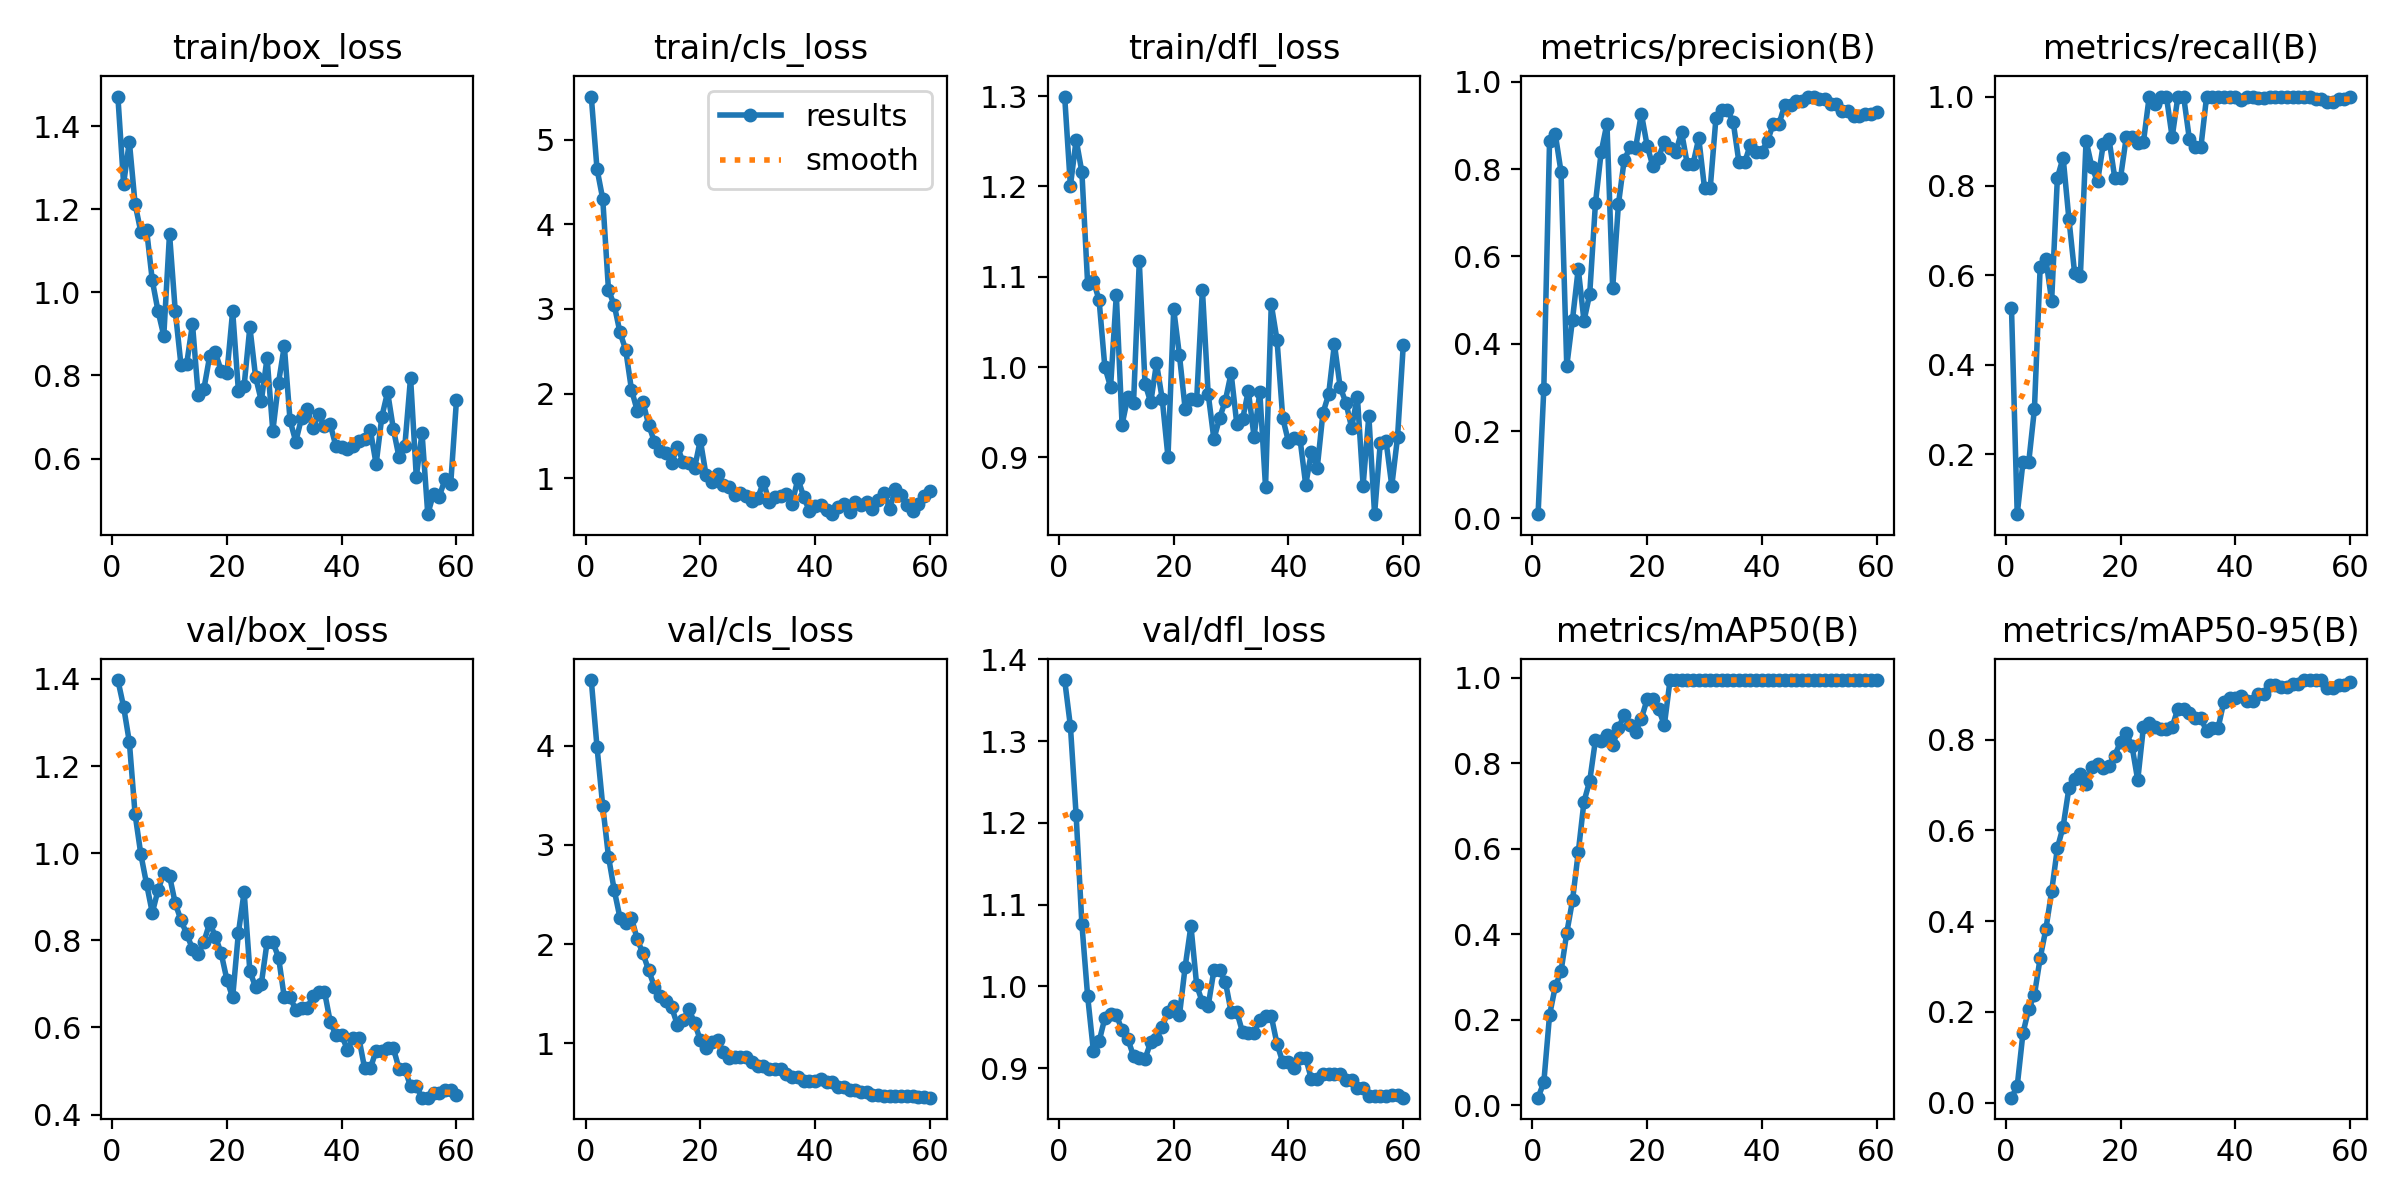

The file beside this chart, header and first rows:
epoch, time, train/box_loss, train/cls_loss, train/dfl_loss, metrics/precision(B), metrics/recall(B), metrics/mAP50(B), metrics/mAP50-95(B), val/box_loss, val/cls_loss, val/dfl_loss, lr/pg0, lr/pg1, lr/pg2
1, 45.11, 1.471, 5.513, 1.299, 0.00981, 0.5281, 0.01723, 0.0111, 1.397, 4.663, 1.375, 6.25e-06, 6.25e-06, 6.25e-06
2, 59.29, 1.261, 4.656, 1.201, 0.297, 0.06612, 0.05295, 0.03653, 1.336, 3.988, 1.318, 1.84406e-05, 1.84406e-05, 1.84406e-05
3, 74.25, 1.363, 4.301, 1.252, 0.8643, 0.1818, 0.2104, 0.1531, 1.255, 3.392, 1.209, 3.02187e-05, 3.02187e-05, 3.02187e-05
4, 93.43, 1.213, 3.224, 1.216, 0.8802, 0.1818, 0.2775, 0.2063, 1.089, 2.882, 1.076, 4.15844e-05, 4.15844e-05, 4.15844e-05
5, 111.7, 1.146, 3.046, 1.092, 0.7935, 0.3012, 0.3129, 0.2379, 0.9974, 2.544, 0.9881, 5.25375e-05, 5.25375e-05, 5.25375e-05
6, 133.6, 1.151, 2.724, 1.096, 0.3488, 0.6185, 0.4032, 0.3186, 0.9293, 2.266, 0.9213, 6.30781e-05, 6.30781e-05, 6.30781e-05
7, 144.3, 1.029, 2.517, 1.074, 0.4555, 0.6357, 0.4792, 0.383, 0.863, 2.216, 0.9326, 7.32063e-05, 7.32063e-05, 7.32063e-05
8, 155.5, 0.9549, 2.047, 0.9999, 0.5719, 0.5438, 0.5913, 0.4659, 0.9154, 2.268, 0.9611, 8.29219e-05, 8.29219e-05, 8.29219e-05
9, 167, 0.8956, 1.799, 0.9779, 0.4524, 0.8182, 0.7103, 0.5609, 0.9537, 2.049, 0.9658, 9.2225e-05, 9.2225e-05, 9.2225e-05
10, 179.4, 1.141, 1.9, 1.08, 0.5143, 0.8636, 0.7589, 0.6084, 0.9477, 1.908, 0.965, 0.0001011, 0.0001011, 0.0001011
11, 206, 0.955, 1.632, 0.9361, 0.7225, 0.7273, 0.8549, 0.6924, 0.8848, 1.736, 0.9465, 0.0001096, 0.0001096, 0.0001096
12, 225, 0.825, 1.427, 0.9668, 0.8393, 0.6055, 0.8524, 0.7135, 0.8459, 1.572, 0.9356, 0.0001177, 0.0001177, 0.0001177
13, 249.2, 0.8288, 1.321, 0.9605, 0.904, 0.5976, 0.8654, 0.7241, 0.8143, 1.479, 0.9146, 0.0001253, 0.0001253, 0.0001253
14, 270.4, 0.9241, 1.295, 1.117, 0.5271, 0.9013, 0.8428, 0.7016, 0.7802, 1.431, 0.9127, 0.0001326, 0.0001326, 0.0001326
15, 301.1, 0.7524, 1.177, 0.9816, 0.7194, 0.8428, 0.8818, 0.7386, 0.7676, 1.364, 0.9111, 0.0001394, 0.0001394, 0.0001394
16, 317.1, 0.7686, 1.369, 0.9608, 0.8199, 0.8101, 0.9134, 0.7464, 0.7971, 1.187, 0.9319, 0.0001458, 0.0001458, 0.0001458
17, 350.8, 0.8467, 1.19, 1.004, 0.8496, 0.8938, 0.8895, 0.7373, 0.8398, 1.238, 0.9358, 0.0001518, 0.0001518, 0.0001518
18, 367.1, 0.8555, 1.174, 0.9646, 0.849, 0.9043, 0.8744, 0.7425, 0.8083, 1.342, 0.9505, 0.0001574, 0.0001574, 0.0001574
19, 384.9, 0.8108, 1.118, 0.9004, 0.9268, 0.8182, 0.9045, 0.7649, 0.7701, 1.21, 0.9689, 0.0001626, 0.0001626, 0.0001626
20, 404.4, 0.805, 1.449, 1.064, 0.8537, 0.8182, 0.9498, 0.7951, 0.7093, 1.029, 0.9762, 0.0001673, 0.0001673, 0.0001673
21, 430.6, 0.9552, 1.035, 1.013, 0.807, 0.9091, 0.9498, 0.8146, 0.6689, 0.9523, 0.9646, 0.0001717, 0.0001717, 0.0001717
22, 455.8, 0.7633, 0.9503, 0.9532, 0.8261, 0.9091, 0.9272, 0.786, 0.8166, 1.014, 1.024, 0.0001756, 0.0001756, 0.0001756
23, 471.5, 0.7753, 1.044, 0.9644, 0.8631, 0.8972, 0.8895, 0.7106, 0.911, 1.033, 1.074, 0.0001792, 0.0001792, 0.0001792
24, 482.7, 0.9166, 0.9201, 0.9638, 0.8485, 0.899, 0.995, 0.8287, 0.729, 0.9156, 1.001, 0.0001823, 0.0001823, 0.0001823
25, 494.7, 0.7964, 0.8918, 1.086, 0.8392, 1, 0.995, 0.8377, 0.6922, 0.8536, 0.9802, 0.000185, 0.000185, 0.000185
26, 506.9, 0.7387, 0.7988, 0.9706, 0.8848, 0.9838, 0.995, 0.8269, 0.7003, 0.8577, 0.9758, 0.0001873, 0.0001873, 0.0001873
27, 519.1, 0.8427, 0.8182, 0.9202, 0.8116, 1, 0.995, 0.8233, 0.7958, 0.8588, 1.019, 0.0001891, 0.0001891, 0.0001891
28, 531, 0.666, 0.7861, 0.9435, 0.8116, 1, 0.995, 0.8233, 0.7958, 0.8588, 1.019, 0.0001906, 0.0001906, 0.0001906
29, 546.6, 0.7829, 0.7237, 0.9629, 0.8707, 0.9091, 0.995, 0.8278, 0.7604, 0.812, 1.006, 0.0001917, 0.0001917, 0.0001917
30, 572, 0.8711, 0.763, 0.9932, 0.7569, 1, 0.995, 0.8683, 0.6687, 0.7714, 0.9687, 0.0001923, 0.0001923, 0.0001923
31, 588.6, 0.692, 0.9534, 0.9367, 0.7569, 1, 0.995, 0.8683, 0.6687, 0.7714, 0.9687, 0.0001925, 0.0001925, 0.0001925
32, 600.8, 0.6408, 0.7175, 0.9421, 0.9177, 0.9045, 0.995, 0.8584, 0.6407, 0.7384, 0.9437, 0.0001923, 0.0001923, 0.0001923
33, 612.9, 0.6975, 0.7814, 0.9736, 0.9356, 0.8862, 0.995, 0.8479, 0.6454, 0.7435, 0.9424, 0.0001917, 0.0001917, 0.0001917
34, 625.8, 0.719, 0.7873, 0.923, 0.9356, 0.8862, 0.995, 0.8479, 0.6454, 0.7435, 0.9424, 0.0001907, 0.0001907, 0.0001907
35, 640.8, 0.6736, 0.8143, 0.9724, 0.9078, 1, 0.995, 0.8184, 0.6713, 0.6953, 0.9593, 0.0001893, 0.0001893, 0.0001893
36, 653.2, 0.7072, 0.6962, 0.8672, 0.8156, 1, 0.995, 0.8252, 0.6821, 0.6619, 0.9635, 0.0001875, 0.0001875, 0.0001875
37, 672.3, 0.6775, 0.9931, 1.069, 0.8156, 1, 0.995, 0.8252, 0.6821, 0.6619, 0.9635, 0.0001852, 0.0001852, 0.0001852
38, 694.9, 0.6824, 0.7816, 1.03, 0.856, 1, 0.995, 0.8834, 0.6132, 0.6215, 0.9295, 0.0001826, 0.0001826, 0.0001826
39, 711.6, 0.6296, 0.6094, 0.9434, 0.84, 1, 0.995, 0.8911, 0.582, 0.6211, 0.9074, 0.0001795, 0.0001795, 0.0001795
40, 725.4, 0.628, 0.6709, 0.9171, 0.84, 1, 0.995, 0.8911, 0.582, 0.6211, 0.9074, 0.000176, 0.000176, 0.000176
41, 738.9, 0.6229, 0.6766, 0.9211, 0.865, 0.9922, 0.995, 0.8971, 0.5487, 0.6362, 0.9001, 0.0001721, 0.0001721, 0.0001721
42, 761.9, 0.63, 0.6183, 0.9208, 0.9043, 1, 0.995, 0.8855, 0.5753, 0.6066, 0.9123, 0.0001678, 0.0001678, 0.0001678
43, 778.8, 0.6434, 0.5728, 0.8696, 0.9043, 1, 0.995, 0.8855, 0.5753, 0.6066, 0.9123, 0.0001631, 0.0001631, 0.0001631
44, 790.4, 0.6468, 0.6563, 0.9061, 0.947, 0.9965, 0.995, 0.9016, 0.5059, 0.5604, 0.8863, 0.000158, 0.000158, 0.000158
45, 802.4, 0.6678, 0.6975, 0.8879, 0.947, 0.9965, 0.995, 0.9016, 0.5059, 0.5604, 0.8863, 0.0001524, 0.0001524, 0.0001524
46, 818.9, 0.5866, 0.5973, 0.9489, 0.9559, 1, 0.995, 0.9194, 0.5469, 0.532, 0.8933, 0.0001465, 0.0001465, 0.0001465
47, 843.3, 0.701, 0.7197, 0.9699, 0.9559, 1, 0.995, 0.9194, 0.5469, 0.532, 0.8933, 0.0001401, 0.0001401, 0.0001401
48, 858.9, 0.7601, 0.6795, 1.026, 0.9661, 1, 0.995, 0.9165, 0.5519, 0.5117, 0.8927, 0.0001333, 0.0001333, 0.0001333
49, 880.8, 0.6714, 0.721, 0.9777, 0.9661, 1, 0.995, 0.9165, 0.5519, 0.5117, 0.8927, 0.0001261, 0.0001261, 0.0001261
50, 896.8, 0.6026, 0.6399, 0.9606, 0.9593, 1, 0.995, 0.9229, 0.505, 0.4781, 0.8859, 0.0001185, 0.0001185, 0.0001185
51, 910.9, 0.6299, 0.737, 0.9329, 0.9593, 1, 0.995, 0.9229, 0.505, 0.4781, 0.8859, 0.0001094, 0.0001094, 0.0001094
52, 921.9, 0.795, 0.8235, 0.9672, 0.9489, 1, 0.995, 0.9306, 0.4646, 0.4683, 0.8761, 9.90625e-05, 9.90625e-05, 9.90625e-05
53, 932.7, 0.5562, 0.638, 0.8687, 0.9489, 1, 0.995, 0.9306, 0.4646, 0.4683, 0.8761, 8.875e-05, 8.875e-05, 8.875e-05
54, 940.9, 0.6615, 0.8682, 0.946, 0.9332, 0.9938, 0.995, 0.9313, 0.4387, 0.4697, 0.8653, 7.84375e-05, 7.84375e-05, 7.84375e-05
55, 949.4, 0.4662, 0.7963, 0.837, 0.9332, 0.9938, 0.995, 0.9313, 0.4387, 0.4697, 0.8653, 6.8125e-05, 6.8125e-05, 6.8125e-05
56, 957.7, 0.5155, 0.6761, 0.9162, 0.9209, 0.9882, 0.995, 0.9146, 0.4499, 0.4722, 0.8658, 5.78125e-05, 5.78125e-05, 5.78125e-05
57, 966.5, 0.5087, 0.6142, 0.9177, 0.9209, 0.9882, 0.995, 0.9146, 0.4499, 0.4722, 0.8658, 4.75e-05, 4.75e-05, 4.75e-05
58, 974.7, 0.5496, 0.6946, 0.8684, 0.9258, 0.9939, 0.995, 0.9215, 0.4556, 0.4619, 0.8676, 3.71875e-05, 3.71875e-05, 3.71875e-05
59, 982.9, 0.5399, 0.7861, 0.9223, 0.9258, 0.9939, 0.995, 0.9215, 0.4556, 0.4619, 0.8676, 2.6875e-05, 2.6875e-05, 2.6875e-05
60, 991, 0.7408, 0.8493, 1.024, 0.931, 0.9997, 0.995, 0.9269, 0.4452, 0.4516, 0.8638, 1.65625e-05, 1.65625e-05, 1.65625e-05
